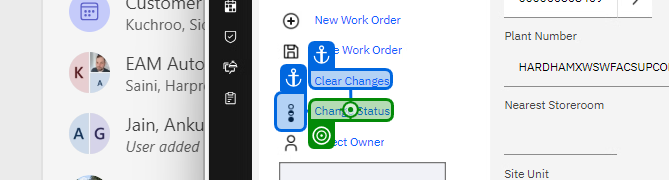
Task: EAM Regression test case Automation
Workflow: OAMP-T18514_03

Step 1: click on 'Change Status'

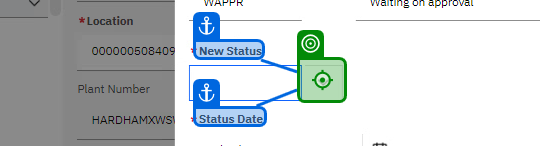
Step 2: click on 'New Status'

Step 3: click on 'Canceled' (no picture)

Step 4: click on '*SWS Reason for Cancell…' (no picture)

Step 5: click (no picture)

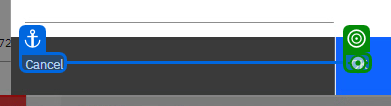
Step 6: click

Step 7: hover over 'Home Icon' (no picture)

Step 8: click on 'StartCentre' (no picture)

Step 9: click on 'New Work Order' (no picture)

Step 10: get-text from 'WO_ID' (no picture)

Step 11: click on 'Assignments' (no picture)

Step 12: click on 'Plus_Assignments' (no picture)

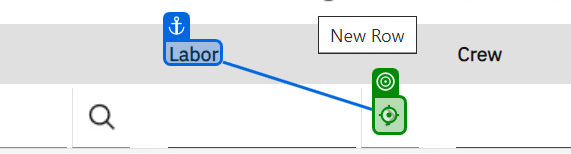
Step 13: click on 'Labor'

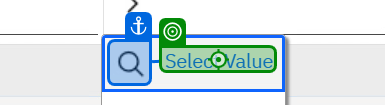
Step 14: click on 'Select Value of labor'

Step 15: click on 'lobor value' (no picture)

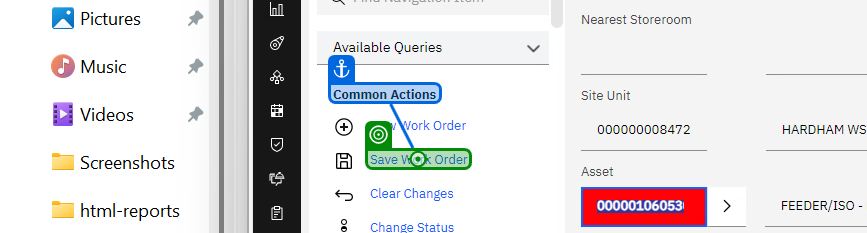
Step 16: click

Step 17: click on 'List View' (no picture)

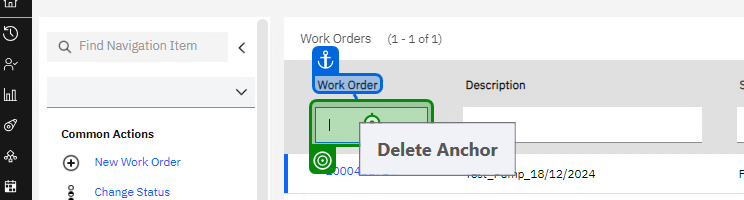
Step 18: type "[WorkOderID + "[k(Enter)]"]" into 'Work Order'

Step 19: click (no picture)

Step 20: click on 'Change Status' (same screen as step 1)

Step 21: click on 'New Status' (same screen as step 2)

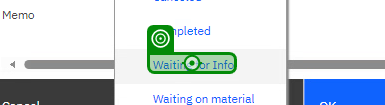
Step 22: click (repeated 2 times)

Step 24: click on 'Change Status' (same screen as step 1)

Step 25: click on 'New Status' (same screen as step 2)

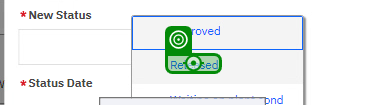
Step 26: click on 'Released'

Step 27: click (same screen as step 6)

Step 28: click on 'Change Status' (same screen as step 1)

Step 29: click on 'New Status' (no picture)

Step 30: click on 'Work Returned' (no picture)

Step 31: click on '* Return Code' (no picture)

Step 32: click on 'Out of time - reschedule' (no picture)

Step 33: click (same screen as step 6)

Step 34: click on 'Change Status' (same screen as step 1)

Step 35: click on 'New Status' (same screen as step 2)

Step 36: click (same screen as step 22)

Step 37: click on 'OK(2)' (same screen as step 6)

Step 38: hover over 'Home Icon' (no picture)

Step 39: click on 'StartCentre' (no picture)

Step 40: click on 'New Work Order' (no picture)

Step 41: get-text from 'WO_ID' (no picture)

Step 42: click on 'Assignments' (no picture)

Step 43: click on 'Plus_Assignments' (no picture)

Step 44: click on 'Labor' (same screen as step 13)

Step 45: click on 'Select Value of labor' (same screen as step 14)

Step 46: click on 'lobor value' (no picture)

Step 47: click (same screen as step 16)

Step 48: click on 'List View' (no picture)

Step 49: type "[WorkOderID + "[k(Enter)]"]" into 'Work Order' (same screen as step 18)

Step 50: click (no picture)

Step 51: click on 'Change Status' (same screen as step 1)

Step 52: click on 'New Status' (same screen as step 2)

Step 53: click (same screen as step 22) (repeated 2 times)

Step 55: click on 'Change Status' (same screen as step 1)

Step 56: click on 'New Status' (same screen as step 2)

Step 57: click on 'Released' (same screen as step 26)

Step 58: click (same screen as step 6)

Step 59: click on 'Change Status' (same screen as step 1)

Step 60: click on 'New Status' (no picture)

Step 61: click on 'Work Returned' (no picture)

Step 62: click on '* Return Code' (no picture)

Step 63: click on 'Out of time - reschedule' (no picture)

Step 64: click (same screen as step 6)

Step 65: click on 'Change Status' (same screen as step 1)

Step 66: click on 'New Status' (same screen as step 2)

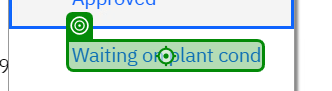
Step 67: click on 'Waiting on plant cond'

Step 68: click on 'Memo' (no picture)

Step 69: type "Test memo" into '* Memo' (no picture)

Step 70: click (same screen as step 6)